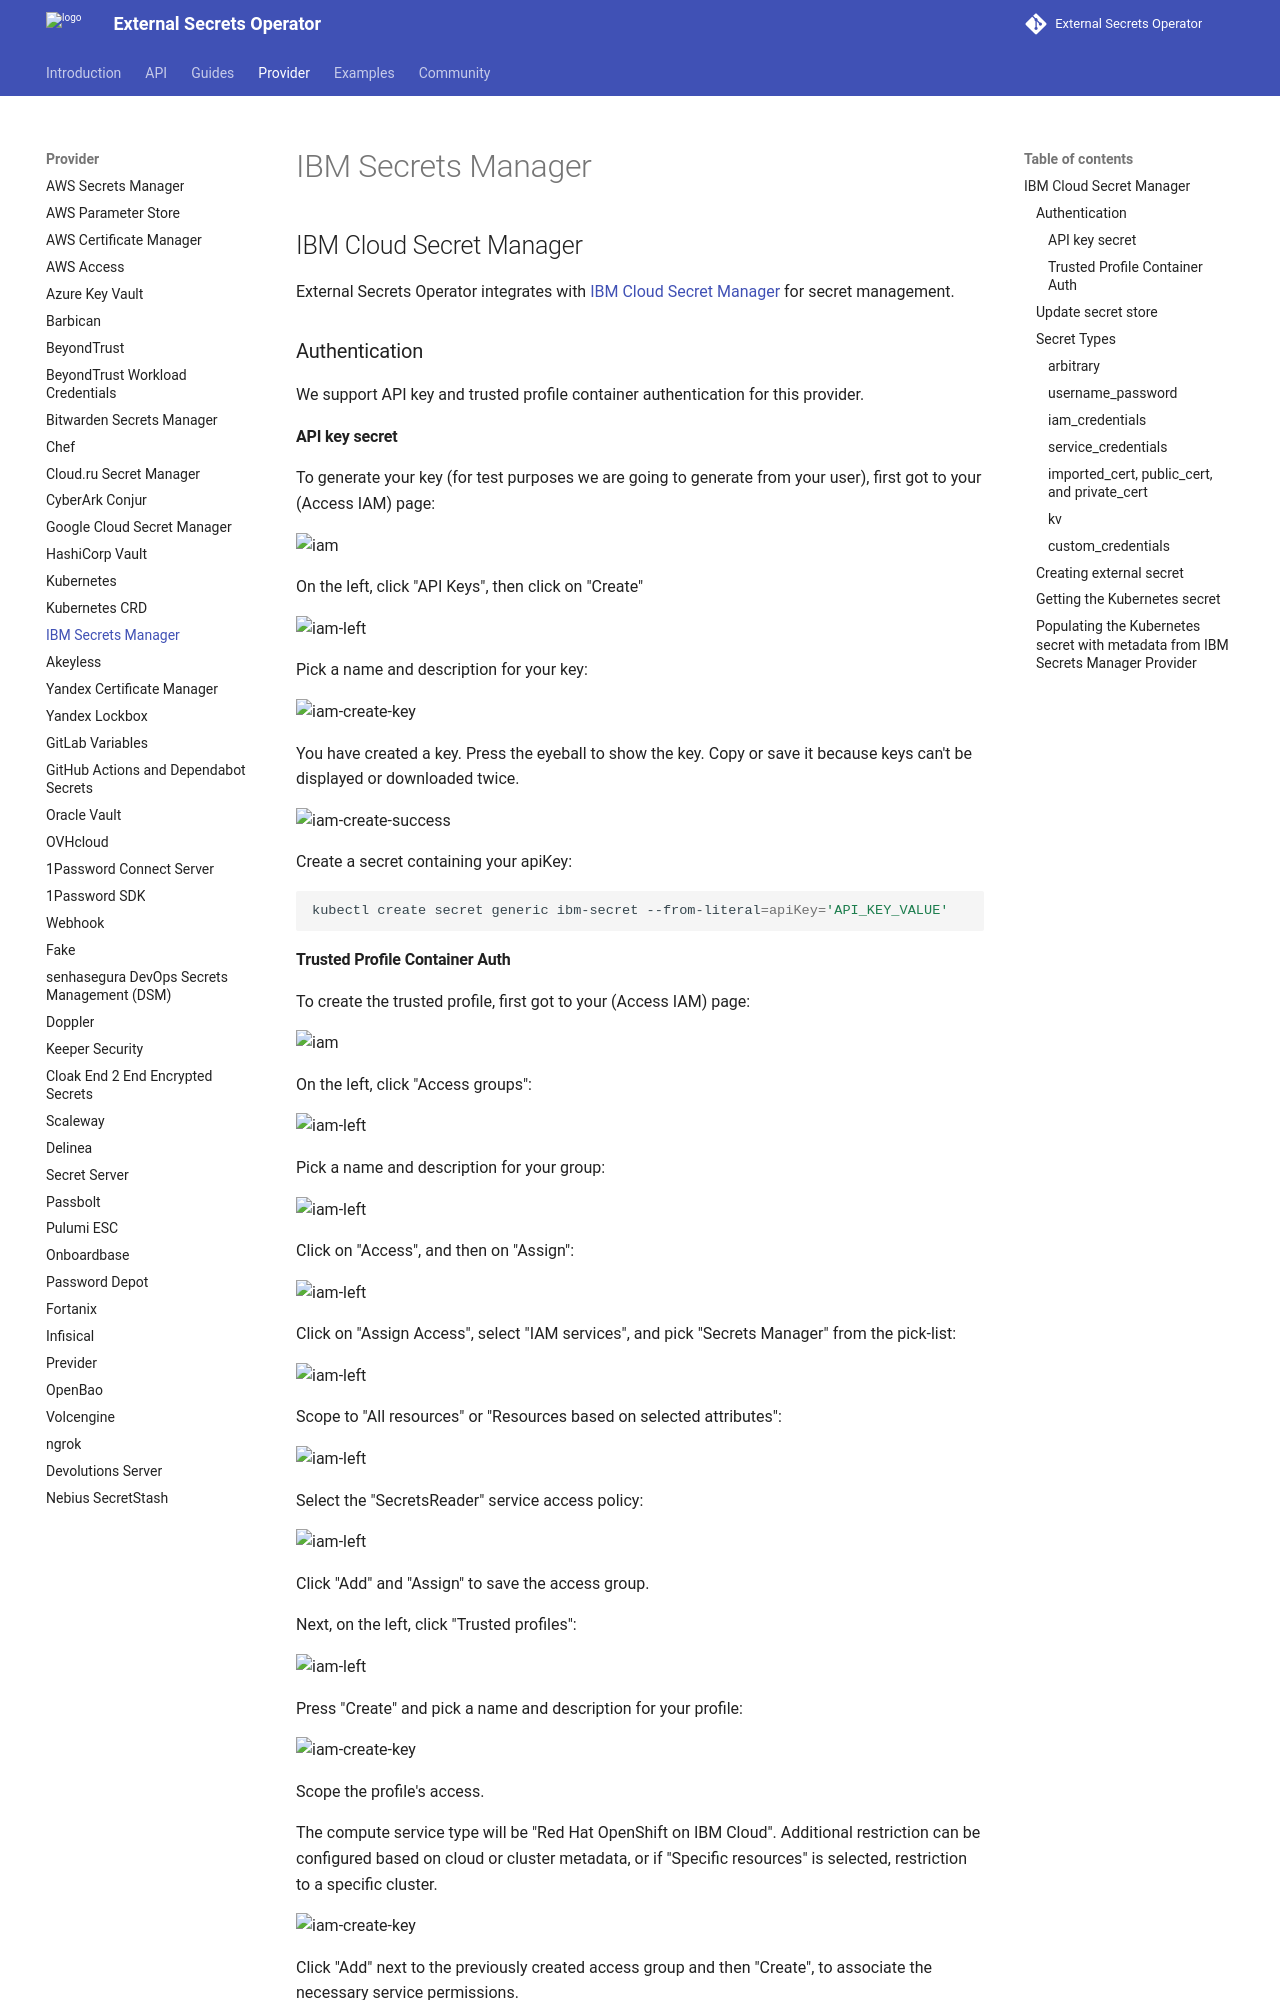

repository: external-secrets/external-secrets · page: v2.15.0/provider/ibm-secrets-manager/index.html · generator: mkdocs

## IBM Cloud Secret Manager

External Secrets Operator integrates with [IBM Cloud Secret Manager](https://www.ibm.com/cloud/secrets-manager) for secret management.

### Authentication

We support API key and trusted profile container authentication for this provider.

#### API key secret

To generate your key (for test purposes we are going to generate from your user), first got to your (Access IAM) page:

![iam](../pictures/screenshot_api_keys_iam.png)

On the left, click "API Keys", then click on "Create"

![iam-left](../pictures/screenshot_api_keys_iam_left.png)

Pick a name and description for your key:

![iam-create-key](../pictures/screenshot_api_keys_create.png)

You have created a key. Press the eyeball to show the key. Copy or save it because keys can't be displayed or downloaded twice.

![iam-create-success](../pictures/screenshot_api_keys_create_successful.png)

Create a secret containing your apiKey:

```shell
kubectl create secret generic ibm-secret --from-literal=apiKey='API_KEY_VALUE'
```
